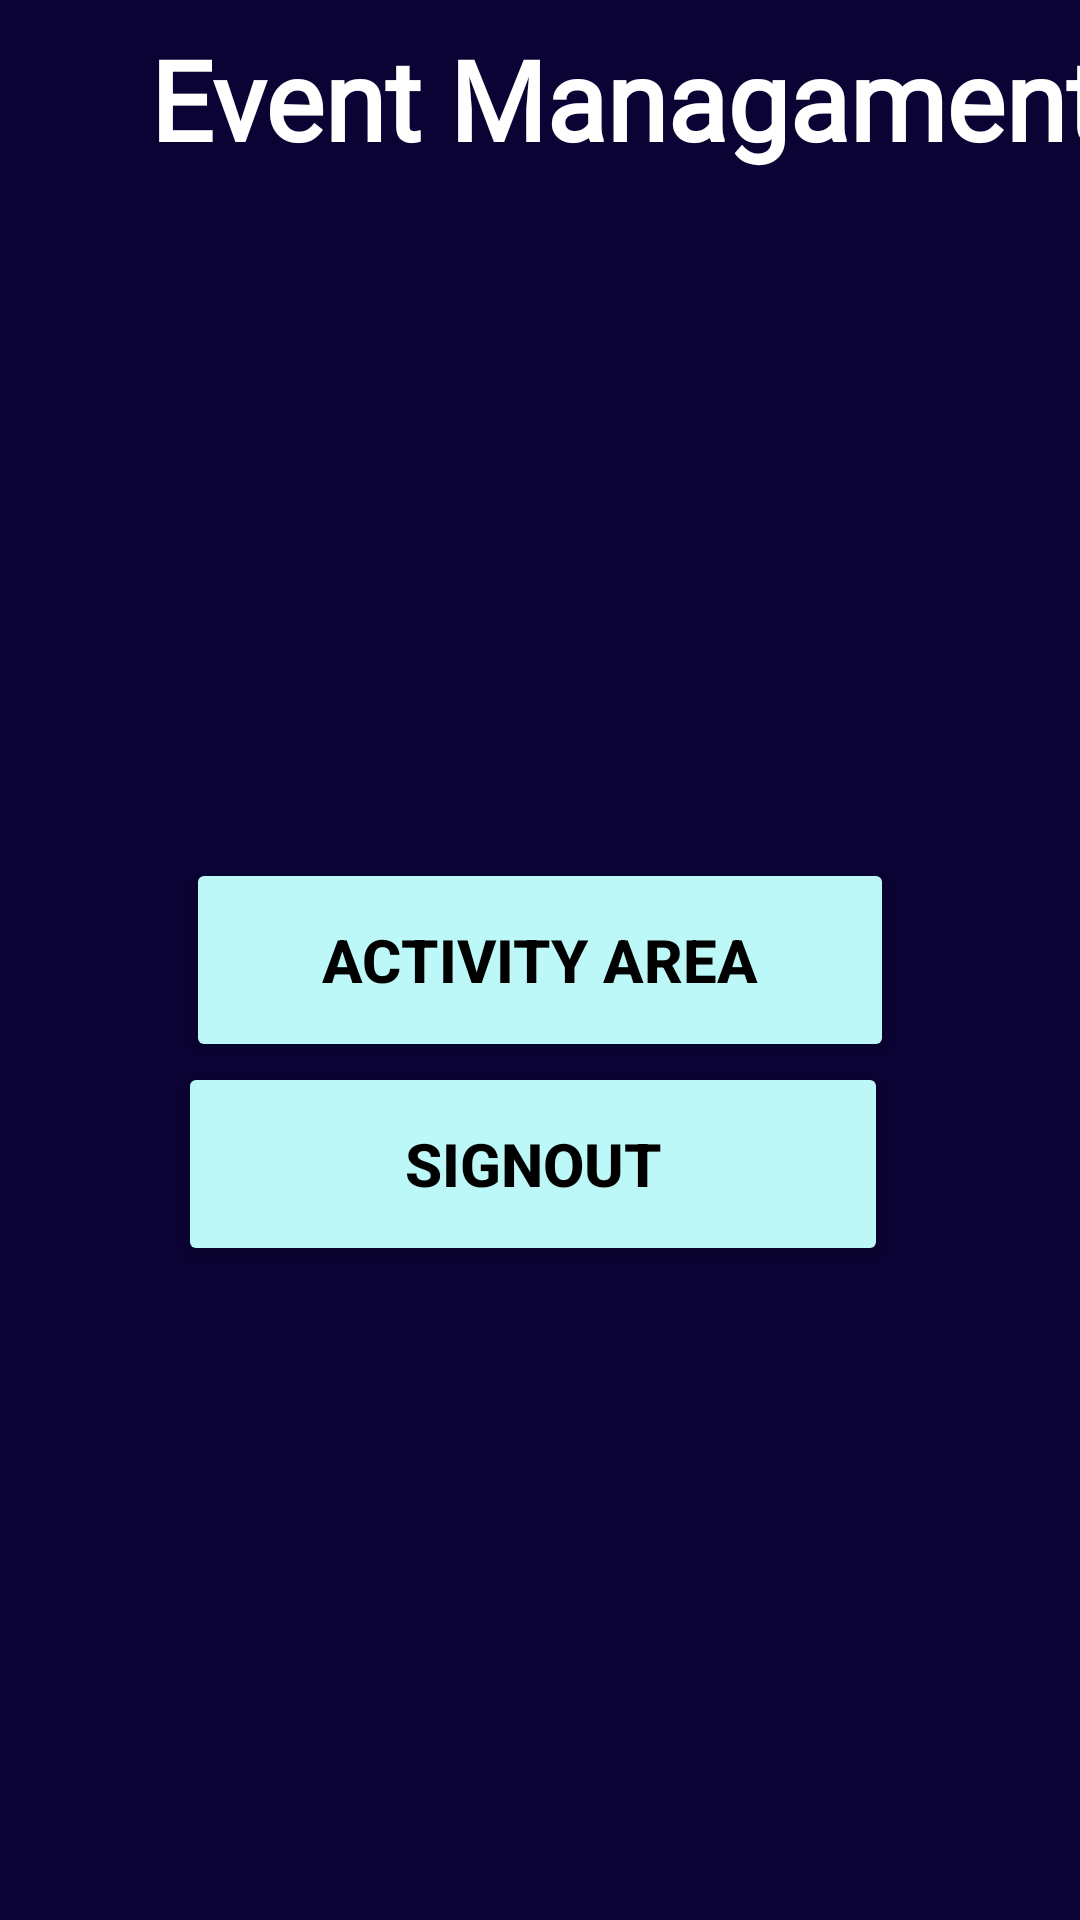

Produce the Android XML layout that renders to this screen, including the resource entries it uses.
<!-- AndroidManifest.xml: application theme Theme.SignUp -->
<!-- res/layout/activity_admin_welcome_page.xml -->
<?xml version="1.0" encoding="utf-8"?>
<androidx.constraintlayout.widget.ConstraintLayout xmlns:android="http://schemas.android.com/apk/res/android"
    xmlns:app="http://schemas.android.com/apk/res-auto"
    xmlns:tools="http://schemas.android.com/tools"
    android:layout_width="match_parent"
    android:layout_height="match_parent"
    android:background="#0A0333"
    tools:context=".AdminWelcomePage">


    <LinearLayout
    android:layout_width="wrap_content"
    android:layout_height="wrap_content"
    android:textAlignment="center"
        android:isScrollContainer="true"
    app:layout_constraintEnd_toEndOf="parent"
    app:layout_constraintStart_toStartOf="parent"
    app:layout_constraintTop_toTopOf="parent">

        <TextView
            android:id="@+id/textView4"
            android:layout_width="389dp"
            android:layout_height="61dp"
            android:layout_alignParentStart="true"
            android:layout_alignParentTop="true"
            android:layout_alignParentEnd="true"
            android:layout_alignParentBottom="true"
            android:layout_marginStart="14dp"
            android:layout_marginLeft="0dp"
            android:layout_marginTop="8dp"
            android:layout_marginEnd="103dp"
            android:layout_marginBottom="14dp"
            android:fontFamily="@font/poppins_medium"
            android:text="Event Managament"
            android:textAlignment="center"
            android:textColor="#FFFFFF"
            android:textSize="37dp"
            android:textStyle="bold" />
</LinearLayout>


    <RelativeLayout
        android:layout_width="match_parent"
        android:layout_height="match_parent"
        tools:ignore="MissingConstraints"
        tools:layout_editor_absoluteX="0dp"
        tools:layout_editor_absoluteY="60dp">


        <Button
            android:id="@+id/buttonAdminWelcome"
            android:layout_width="236dp"
            android:layout_height="68dp"

            android:layout_centerInParent="true"
            android:backgroundTint="#BCF8F8"
            android:text="Activity Area"
            android:textColor="@color/black"
            android:textSize="20dp"
            android:textStyle="bold"
            app:cornerRadius="50dp"
            tools:ignore="MissingConstraints" />

        <Button
            android:id="@+id/signOutAdmin"
            android:layout_width="236dp"
            android:layout_height="68dp"
            android:layout_below="@+id/buttonAdminWelcome"
            android:layout_alignStart="@+id/buttonAdminWelcome"
            android:layout_alignEnd="@+id/buttonAdminWelcome"
            android:layout_marginStart="-3dp"
            android:layout_marginEnd="2dp"
            android:backgroundTint="#BCF8F8"
            android:text="SignOut"
            android:textSize="20dp"
            android:textColor="@color/black"
            android:textStyle="bold"
            app:cornerRadius="50dp"
            app:layout_constraintBottom_toBottomOf="parent" />
    </RelativeLayout>
</androidx.constraintlayout.widget.ConstraintLayout>
<!-- resources referenced by this layout -->
<resources>
  <style name="Theme.SignUp" parent="Theme.MaterialComponents.Light.NoActionBar">
          
          <item name="colorPrimary">@color/purple_500</item>
          <item name="colorPrimaryVariant">@color/purple_700</item>
          <item name="colorOnPrimary">@color/white</item>
          
          <item name="colorSecondary">@color/teal_200</item>
          <item name="colorSecondaryVariant">@color/teal_700</item>
          <item name="colorOnSecondary">@color/black</item>
          
          <item name="android:statusBarColor">?attr/colorPrimaryVariant</item>
          
      </style>
  <!-- not gathered from this repository: default colours our renderer supplied (Android Studio template values) -->
  <color name="purple_500">#FF6200EE</color>
  <color name="purple_700">#FF3700B3</color>
  <color name="teal_200">#FF03DAC5</color>
  <color name="teal_700">#FF018786</color>
  <color name="black">#FF000000</color>
  <color name="white">#FFFFFFFF</color>
</resources>
